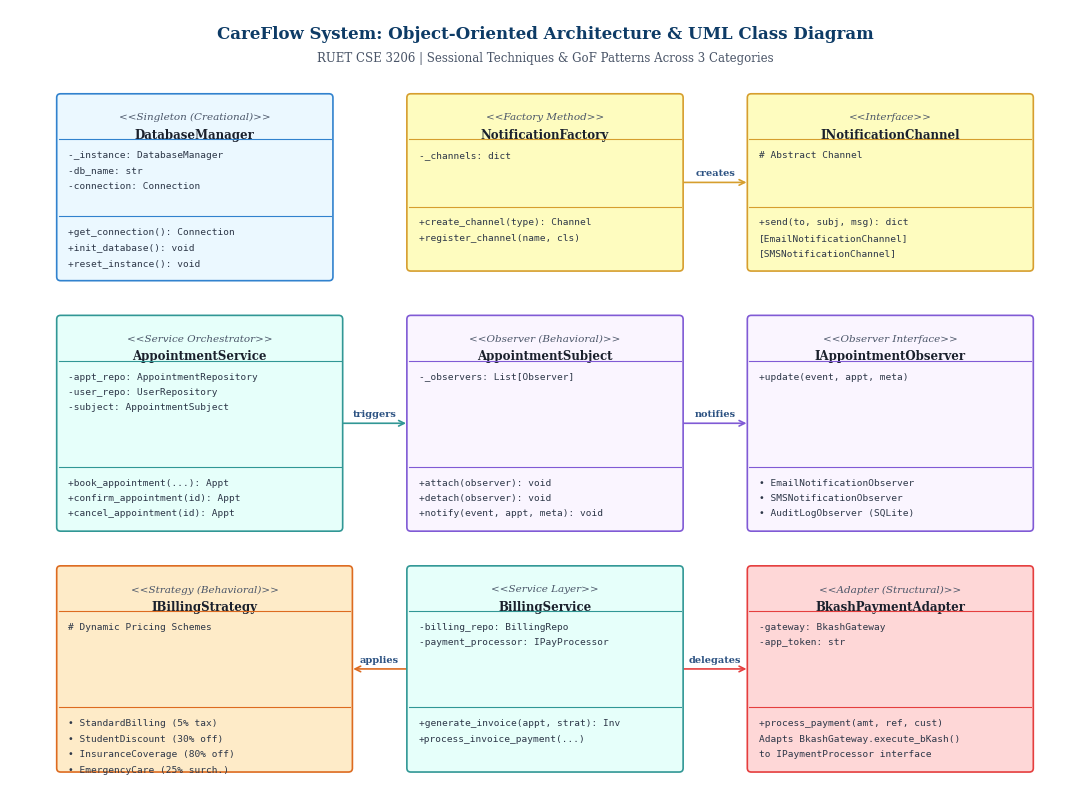

Reproduce this figure in Python. (Note: this script raises an exception after producing the figure.)
"""
Generates a publication-quality UML Class Diagram image for the CareFlow System
using Matplotlib, suitable for embedding into the official PDF report.
"""

import matplotlib.pyplot as plt
import matplotlib.patches as patches
import os


def draw_class_box(ax, x, y, width, height, title, stereo=None, attributes=None, methods=None, bg_color="#EBF8FF", border_color="#3182CE"):
    # Main outer rectangle
    rect = patches.FancyBboxPatch(
        (x, y), width, height,
        boxstyle="round,pad=0.02,rounding_size=0.04",
        edgecolor=border_color,
        facecolor=bg_color,
        linewidth=1.2,
        zorder=2,
    )
    ax.add_patch(rect)

    # Header text
    header_y = y + height - 0.22
    if stereo:
        ax.text(x + width / 2.0, header_y, f"<<{stereo}>>", ha="center", va="center", fontsize=7.5, fontstyle="italic", color="#4A5568", zorder=3, fontfamily="serif")
        header_y -= 0.18
    ax.text(x + width / 2.0, header_y, title, ha="center", va="center", fontsize=8.5, fontweight="bold", color="#1A202C", zorder=3, fontfamily="serif")

    # Divider below header
    div1_y = y + height - 0.45
    ax.plot([x, x + width], [div1_y, div1_y], color=border_color, linewidth=0.8, zorder=3)

    # Attributes
    curr_y = div1_y - 0.16
    if attributes:
        for attr in attributes:
            ax.text(x + 0.1, curr_y, attr, ha="left", va="center", fontsize=6.8, color="#2D3748", zorder=3, fontfamily="monospace")
            curr_y -= 0.16

    # Divider below attributes
    div2_y = y + 0.65
    if methods:
        ax.plot([x, x + width], [div2_y, div2_y], color=border_color, linewidth=0.8, zorder=3)
        curr_m_y = div2_y - 0.16
        for m in methods:
            ax.text(x + 0.1, curr_m_y, m, ha="left", va="center", fontsize=6.8, color="#2D3748", zorder=3, fontfamily="monospace")
            curr_m_y -= 0.16


def draw_arrow(ax, x1, y1, x2, y2, label=None, style="->", color="#4A5568", is_dashed=False):
    ls = "--" if is_dashed else "-"
    ax.annotate(
        "",
        xy=(x2, y2), xycoords="data",
        xytext=(x1, y1), textcoords="data",
        arrowprops=dict(arrowstyle=style, color=color, lw=1.2, ls=ls),
        zorder=1,
    )
    if label:
        mid_x = (x1 + x2) / 2.0
        mid_y = (y1 + y2) / 2.0 + 0.1
        ax.text(mid_x, mid_y, label, ha="center", va="center", fontsize=7, color="#2C5282", fontweight="bold", fontfamily="serif")


def generate_uml_diagram(output_path: str):
    fig, ax = plt.subplots(figsize=(11, 8.2), dpi=300)
    ax.set_xlim(0, 11)
    ax.set_ylim(0, 8.2)
    ax.axis("off")

    # Title Banner
    ax.text(5.5, 7.95, "CareFlow System: Object-Oriented Architecture & UML Class Diagram", ha="center", va="center", fontsize=12, fontweight="bold", color="#0D3B66", fontfamily="serif")
    ax.text(5.5, 7.7, "RUET CSE 3206 | Sessional Techniques & GoF Patterns Across 3 Categories", ha="center", va="center", fontsize=8.5, color="#4A5568", fontfamily="serif")

    # ==========================================
    # Top Row: Creational Patterns & Repositories
    # ==========================================
    # Singleton: DatabaseManager
    draw_class_box(
        ax, x=0.5, y=5.4, width=2.8, height=1.9,
        title="DatabaseManager",
        stereo="Singleton (Creational)",
        attributes=["-_instance: DatabaseManager", "-db_name: str", "-connection: Connection"],
        methods=["+get_connection(): Connection", "+init_database(): void", "+reset_instance(): void"],
        bg_color="#EBF8FF", border_color="#3182CE",
    )

    # Factory Method: NotificationFactory & Channels
    draw_class_box(
        ax, x=4.1, y=5.5, width=2.8, height=1.8,
        title="NotificationFactory",
        stereo="Factory Method",
        attributes=["-_channels: dict"],
        methods=["+create_channel(type): Channel", "+register_channel(name, cls)"],
        bg_color="#FEFCBF", border_color="#D69E2E",
    )

    draw_class_box(
        ax, x=7.6, y=5.5, width=2.9, height=1.8,
        title="INotificationChannel",
        stereo="Interface",
        attributes=["# Abstract Channel"],
        methods=["+send(to, subj, msg): dict", "[EmailNotificationChannel]", "[SMSNotificationChannel]"],
        bg_color="#FEFCBF", border_color="#D69E2E",
    )
    draw_arrow(ax, 6.9, 6.4, 7.6, 6.4, label="creates", color="#D69E2E")

    # ==========================================
    # Middle Row: Services & Structural Pattern
    # ==========================================
    # AppointmentService
    draw_class_box(
        ax, x=0.5, y=2.8, width=2.9, height=2.2,
        title="AppointmentService",
        stereo="Service Orchestrator",
        attributes=["-appt_repo: AppointmentRepository", "-user_repo: UserRepository", "-subject: AppointmentSubject"],
        methods=["+book_appointment(...): Appt", "+confirm_appointment(id): Appt", "+cancel_appointment(id): Appt"],
        bg_color="#E6FFFA", border_color="#319795",
    )

    # Observer Pattern: Subject & Observers
    draw_class_box(
        ax, x=4.1, y=2.8, width=2.8, height=2.2,
        title="AppointmentSubject",
        stereo="Observer (Behavioral)",
        attributes=["-_observers: List[Observer]"],
        methods=["+attach(observer): void", "+detach(observer): void", "+notify(event, appt, meta): void"],
        bg_color="#FAF5FF", border_color="#805AD5",
    )
    draw_arrow(ax, 3.4, 3.9, 4.1, 3.9, label="triggers", color="#319795")

    draw_class_box(
        ax, x=7.6, y=2.8, width=2.9, height=2.2,
        title="IAppointmentObserver",
        stereo="Observer Interface",
        attributes=["+update(event, appt, meta)"],
        methods=["• EmailNotificationObserver", "• SMSNotificationObserver", "• AuditLogObserver (SQLite)"],
        bg_color="#FAF5FF", border_color="#805AD5",
    )
    draw_arrow(ax, 6.9, 3.9, 7.6, 3.9, label="notifies", color="#805AD5")

    # ==========================================
    # Bottom Row: Strategy & Adapter Patterns
    # ==========================================
    # Strategy Pattern: Billing
    draw_class_box(
        ax, x=0.5, y=0.3, width=3.0, height=2.1,
        title="IBillingStrategy",
        stereo="Strategy (Behavioral)",
        attributes=["# Dynamic Pricing Schemes"],
        methods=["• StandardBilling (5% tax)", "• StudentDiscount (30% off)", "• InsuranceCoverage (80% off)", "• EmergencyCare (25% surch.)"],
        bg_color="#FEEBC8", border_color="#DD6B20",
    )

    # BillingService
    draw_class_box(
        ax, x=4.1, y=0.3, width=2.8, height=2.1,
        title="BillingService",
        stereo="Service Layer",
        attributes=["-billing_repo: BillingRepo", "-payment_processor: IPayProcessor"],
        methods=["+generate_invoice(appt, strat): Inv", "+process_invoice_payment(...)"],
        bg_color="#E6FFFA", border_color="#319795",
    )
    draw_arrow(ax, 4.1, 1.35, 3.5, 1.35, label="applies", color="#DD6B20")

    # Adapter Pattern: Payment Processor
    draw_class_box(
        ax, x=7.6, y=0.3, width=2.9, height=2.1,
        title="BkashPaymentAdapter",
        stereo="Adapter (Structural)",
        attributes=["-gateway: BkashGateway", "-app_token: str"],
        methods=["+process_payment(amt, ref, cust)", "Adapts BkashGateway.execute_bKash()", "to IPaymentProcessor interface"],
        bg_color="#FED7D7", border_color="#E53E3E",
    )
    draw_arrow(ax, 6.9, 1.35, 7.6, 1.35, label="delegates", color="#E53E3E")

    plt.tight_layout()
    os.makedirs(os.path.dirname(output_path), exist_ok=True)
    plt.savefig(output_path, dpi=300, bbox_inches="tight")
    plt.close()
    print(f"UML Diagram successfully generated at: {output_path}")


if __name__ == "__main__":
    out_file = "/Users/md.rofazhasanrafiu/coding/CSE3206_CareFlow_System/docs/careflow_uml_diagram.png"
    generate_uml_diagram(out_file)
